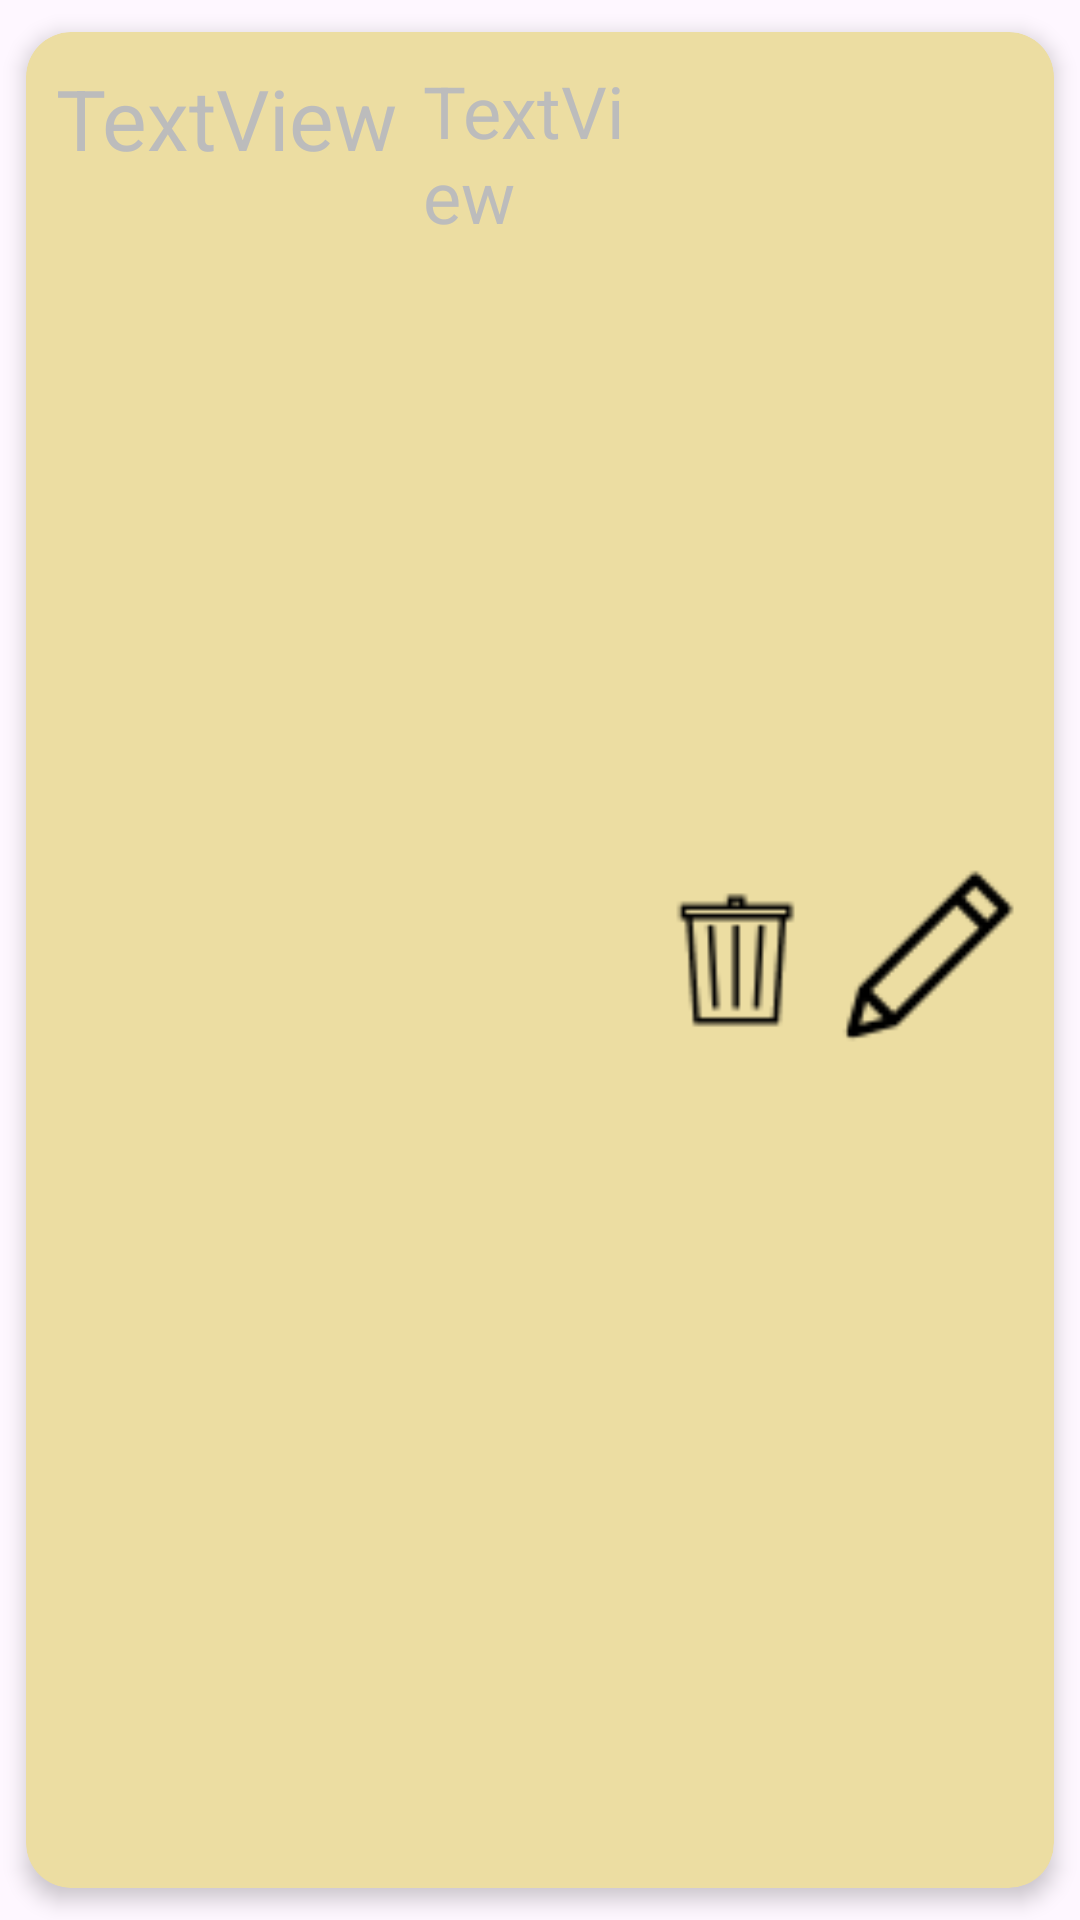

This screen was rendered from an Android layout file. Write that file and the resources it references.
<!-- AndroidManifest.xml: application theme Theme.Material3.Light -->
<!-- res/layout/activity_item_card.xml -->
<?xml version="1.0" encoding="utf-8"?>
<androidx.cardview.widget.CardView xmlns:android="http://schemas.android.com/apk/res/android"
    xmlns:app="http://schemas.android.com/apk/res-auto"
    xmlns:tools="http://schemas.android.com/tools"
    android:id="@+id/main"
    app:cardElevation="4dp"
    app:cardCornerRadius="15dp"
    app:cardUseCompatPadding="true"
    app:contentPadding="10dp"

    android:layout_width="match_parent"
    android:layout_height="120dp"
    android:backgroundTint="#ecdda2"
    tools:context=".Item_card">

    <LinearLayout
        android:layout_width="match_parent"
        android:layout_height="match_parent">



    <TextView
        android:id="@+id/txtTicket"
        android:layout_width="131dp"
        android:layout_height="wrap_content"
        android:layout_weight="1"
        android:text="TextView"
        android:textColor="#bcbcbc"
        android:textSize="28dp" />


    <TextView
        android:id="@+id/txtEstatus"
        android:layout_width="wrap_content"
        android:layout_height="match_parent"
        android:layout_weight="3"
        android:text="TextView"
        android:textColor="#bcbcbc"
        android:textSize="24dp"/>

    <ImageView
        android:id="@+id/imgEliminar"
        android:layout_width="73dp"
        android:layout_height="match_parent"
        android:layout_weight="1"
        app:srcCompat="@drawable/basura" />

        <ImageView
            android:id="@+id/imgEdit"
            android:layout_width="73dp"
            android:layout_height="match_parent"
            android:layout_weight="1"
            app:srcCompat="@drawable/lapiz" />



    </LinearLayout>


</androidx.cardview.widget.CardView>
<!-- resources referenced by this layout -->
<resources>
  <!-- drawable basura: png bitmap (drawable, 2076 bytes) -->
  <!-- drawable lapiz: png bitmap (drawable, 2001 bytes) -->
</resources>
